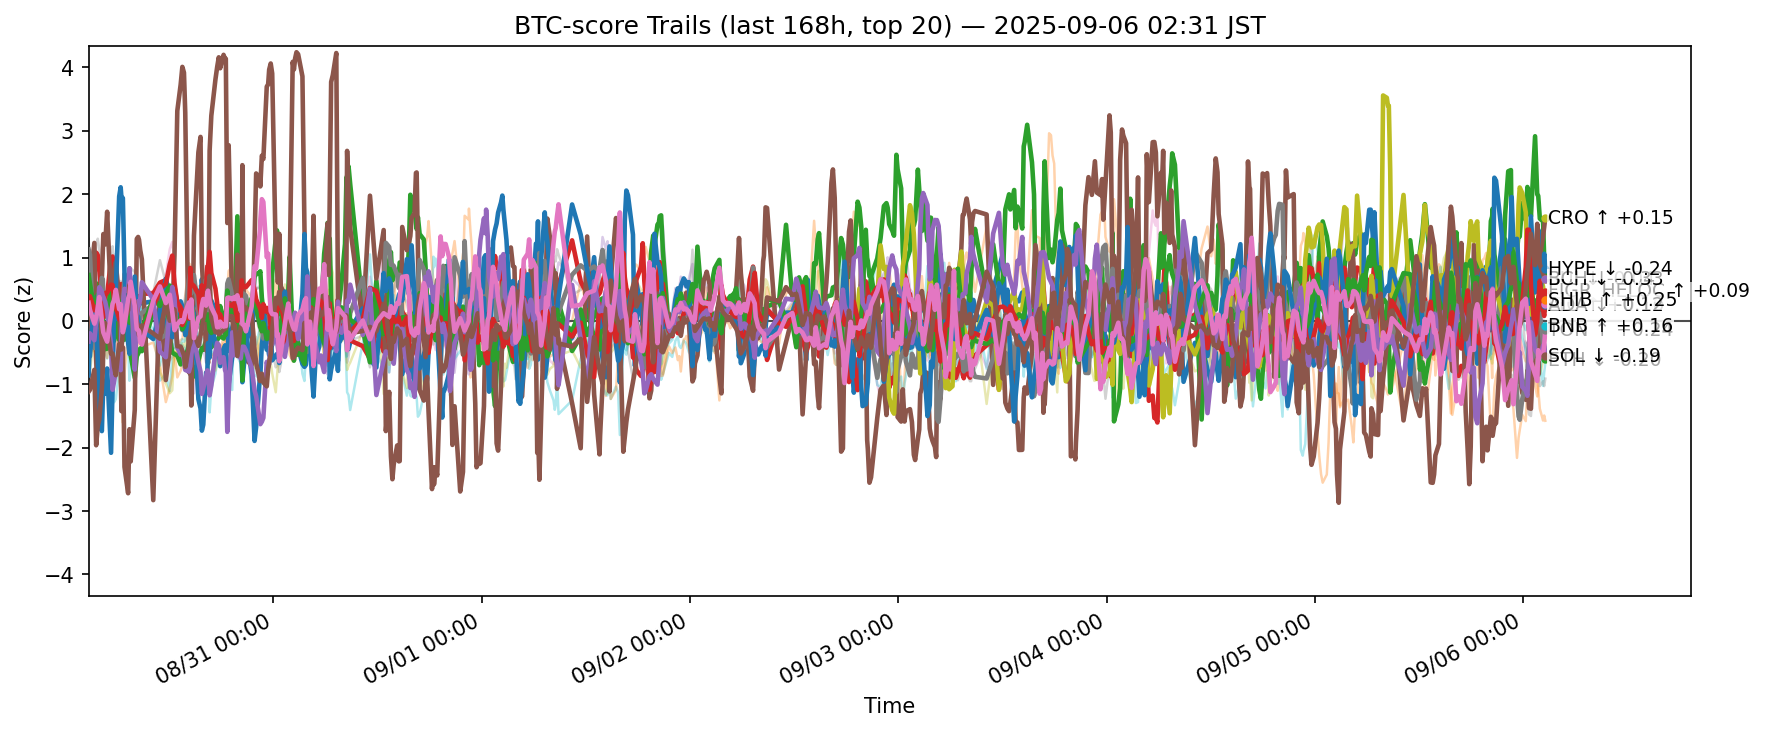

Source data for this figure (header and first rows):
ts, side, symbol, score
2025-08-29 17:43:09.187958+00:00, btc, ADA, -0.8614
2025-08-29 17:43:09.187958+00:00, btc, AVAX, -0.2718
2025-08-29 17:43:09.187958+00:00, btc, BCH, 0.147
2025-08-29 17:43:09.187958+00:00, btc, BNB, 0.5743
2025-08-29 17:43:09.187958+00:00, btc, BTC, 0.3444
2025-08-29 17:43:09.187958+00:00, btc, CRO, -0.1754
2025-08-29 17:43:09.187958+00:00, btc, DOGE, -0.7488
2025-08-29 17:43:09.187958+00:00, btc, ETH, 1.124
2025-08-29 17:43:09.187958+00:00, btc, HBAR, -0.2028
2025-08-29 17:43:09.187958+00:00, btc, HYPE, -0.5802
2025-08-29 17:43:09.187958+00:00, btc, LINK, 0.02432
2025-08-29 17:43:09.187958+00:00, btc, LTC, 0.7224
2025-08-29 17:43:09.187958+00:00, btc, SHIB, 0.336
2025-08-29 17:43:09.187958+00:00, btc, SOL, -0.3253
2025-08-29 17:43:09.187958+00:00, btc, SUI, -1.117
2025-08-29 17:43:09.187958+00:00, btc, TON, 0.2855
2025-08-29 17:43:09.187958+00:00, btc, TRX, 1.297
2025-08-29 17:43:09.187958+00:00, btc, UNI, 0.1533
2025-08-29 17:43:09.187958+00:00, btc, XLM, -0.5454
2025-08-29 17:43:09.187958+00:00, btc, XRP, -0.2353
2025-08-29 17:51:58.354669+00:00, btc, ADA, -0.2611
2025-08-29 17:51:58.354669+00:00, btc, AVAX, -0.4344
2025-08-29 17:51:58.354669+00:00, btc, BCH, -0.1704
2025-08-29 17:51:58.354669+00:00, btc, BNB, 0.6511
2025-08-29 17:51:58.354669+00:00, btc, BTC, 0.3322
2025-08-29 17:51:58.354669+00:00, btc, CRO, 0.5527
2025-08-29 17:51:58.354669+00:00, btc, DOGE, -0.5632
2025-08-29 17:51:58.354669+00:00, btc, DOT, -0.002476
2025-08-29 17:51:58.354669+00:00, btc, ETH, 1.047
2025-08-29 17:51:58.354669+00:00, btc, HBAR, -0.1686
2025-08-29 17:51:58.354669+00:00, btc, HYPE, -0.5578
2025-08-29 17:51:58.354669+00:00, btc, LINK, 0.03898
2025-08-29 17:51:58.354669+00:00, btc, LTC, 0.5873
2025-08-29 17:51:58.354669+00:00, btc, SHIB, 0.3892
2025-08-29 17:51:58.354669+00:00, btc, SOL, -0.197
2025-08-29 17:51:58.354669+00:00, btc, SUI, -1.089
2025-08-29 17:51:58.354669+00:00, btc, TON, 0.1735
2025-08-29 17:51:58.354669+00:00, btc, TRX, 0.8784
2025-08-29 17:51:58.354669+00:00, btc, XLM, -0.7996
2025-08-29 17:51:58.354669+00:00, btc, XRP, -0.4624
2025-08-29 18:22:27.582085+00:00, btc, ADA, 0.09019
2025-08-29 18:22:27.582085+00:00, btc, AVAX, -0.4777
2025-08-29 18:22:27.582085+00:00, btc, BCH, 0.05615
2025-08-29 18:22:27.582085+00:00, btc, BNB, 0.6926
2025-08-29 18:22:27.582085+00:00, btc, BTC, 0.157
2025-08-29 18:22:27.582085+00:00, btc, CRO, 1.23
2025-08-29 18:22:27.582085+00:00, btc, DOGE, -0.29
2025-08-29 18:22:27.582085+00:00, btc, DOT, -0.08534
2025-08-29 18:22:27.582085+00:00, btc, ETH, -0.4303
2025-08-29 18:22:27.582085+00:00, btc, HBAR, -0.1479
2025-08-29 18:22:27.582085+00:00, btc, HYPE, 0.3675
2025-08-29 18:22:27.582085+00:00, btc, LINK, -0.5175
2025-08-29 18:22:27.582085+00:00, btc, LTC, 0.192
2025-08-29 18:22:27.582085+00:00, btc, SHIB, 0.1658
2025-08-29 18:22:27.582085+00:00, btc, SOL, -0.3058
2025-08-29 18:22:27.582085+00:00, btc, SUI, -0.7725
2025-08-29 18:22:27.582085+00:00, btc, TON, -0.04401
2025-08-29 18:22:27.582085+00:00, btc, TRX, 0.5709
2025-08-29 18:22:27.582085+00:00, btc, XLM, -0.2151
2025-08-29 18:22:27.582085+00:00, btc, XRP, -0.2906
... 12,540 more rows
